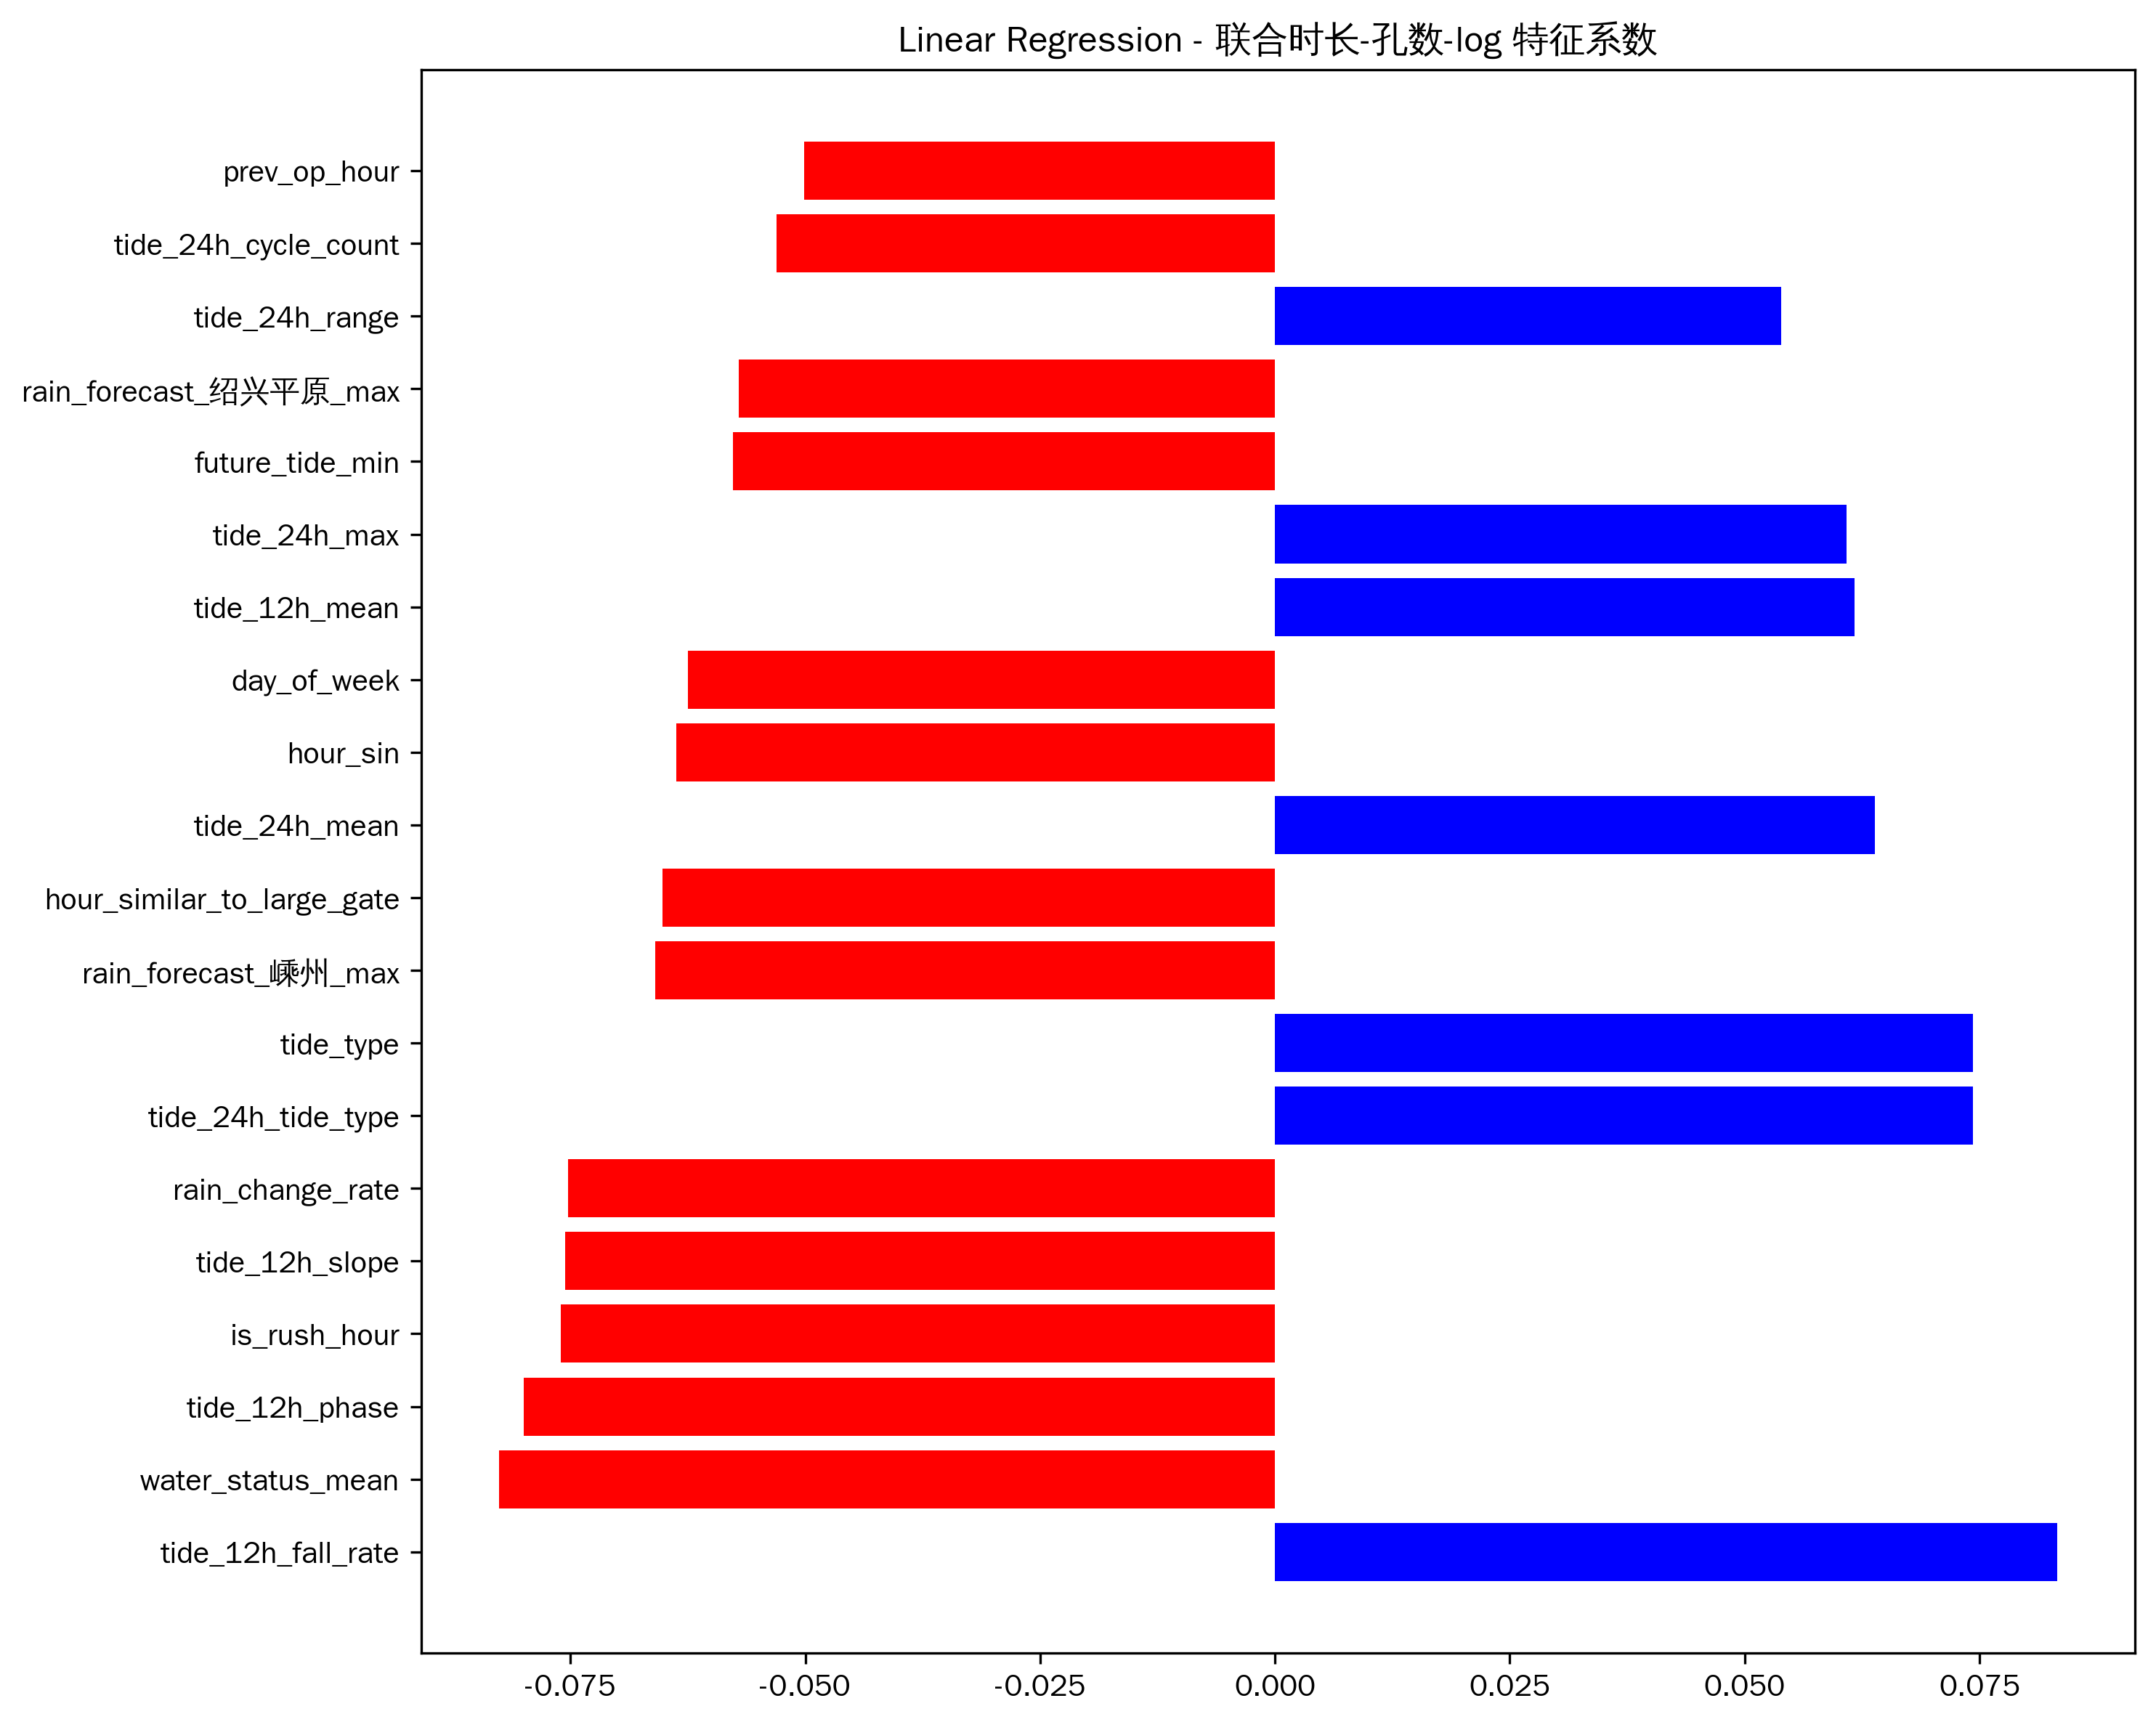

The file beside this chart, header and first rows:
feature, coefficient
tide_12h_fall_rate, 0.08323
water_status_mean, -0.08262
tide_12h_phase, -0.07996
is_rush_hour, -0.07601
tide_12h_slope, -0.07555
rain_change_rate, -0.07524
tide_24h_tide_type, 0.07432
tide_type, 0.07432
rain_forecast_嵊州_max, -0.06601
hour_similar_to_large_gate, -0.06522
tide_24h_mean, 0.06385
hour_sin, -0.06376
day_of_week, -0.06246
tide_12h_mean, 0.06167
tide_24h_max, 0.06086
future_tide_min, -0.05771
rain_forecast_绍兴平原_max, -0.05709
tide_24h_range, 0.05389
tide_24h_cycle_count, -0.05305
prev_op_hour, -0.05014
